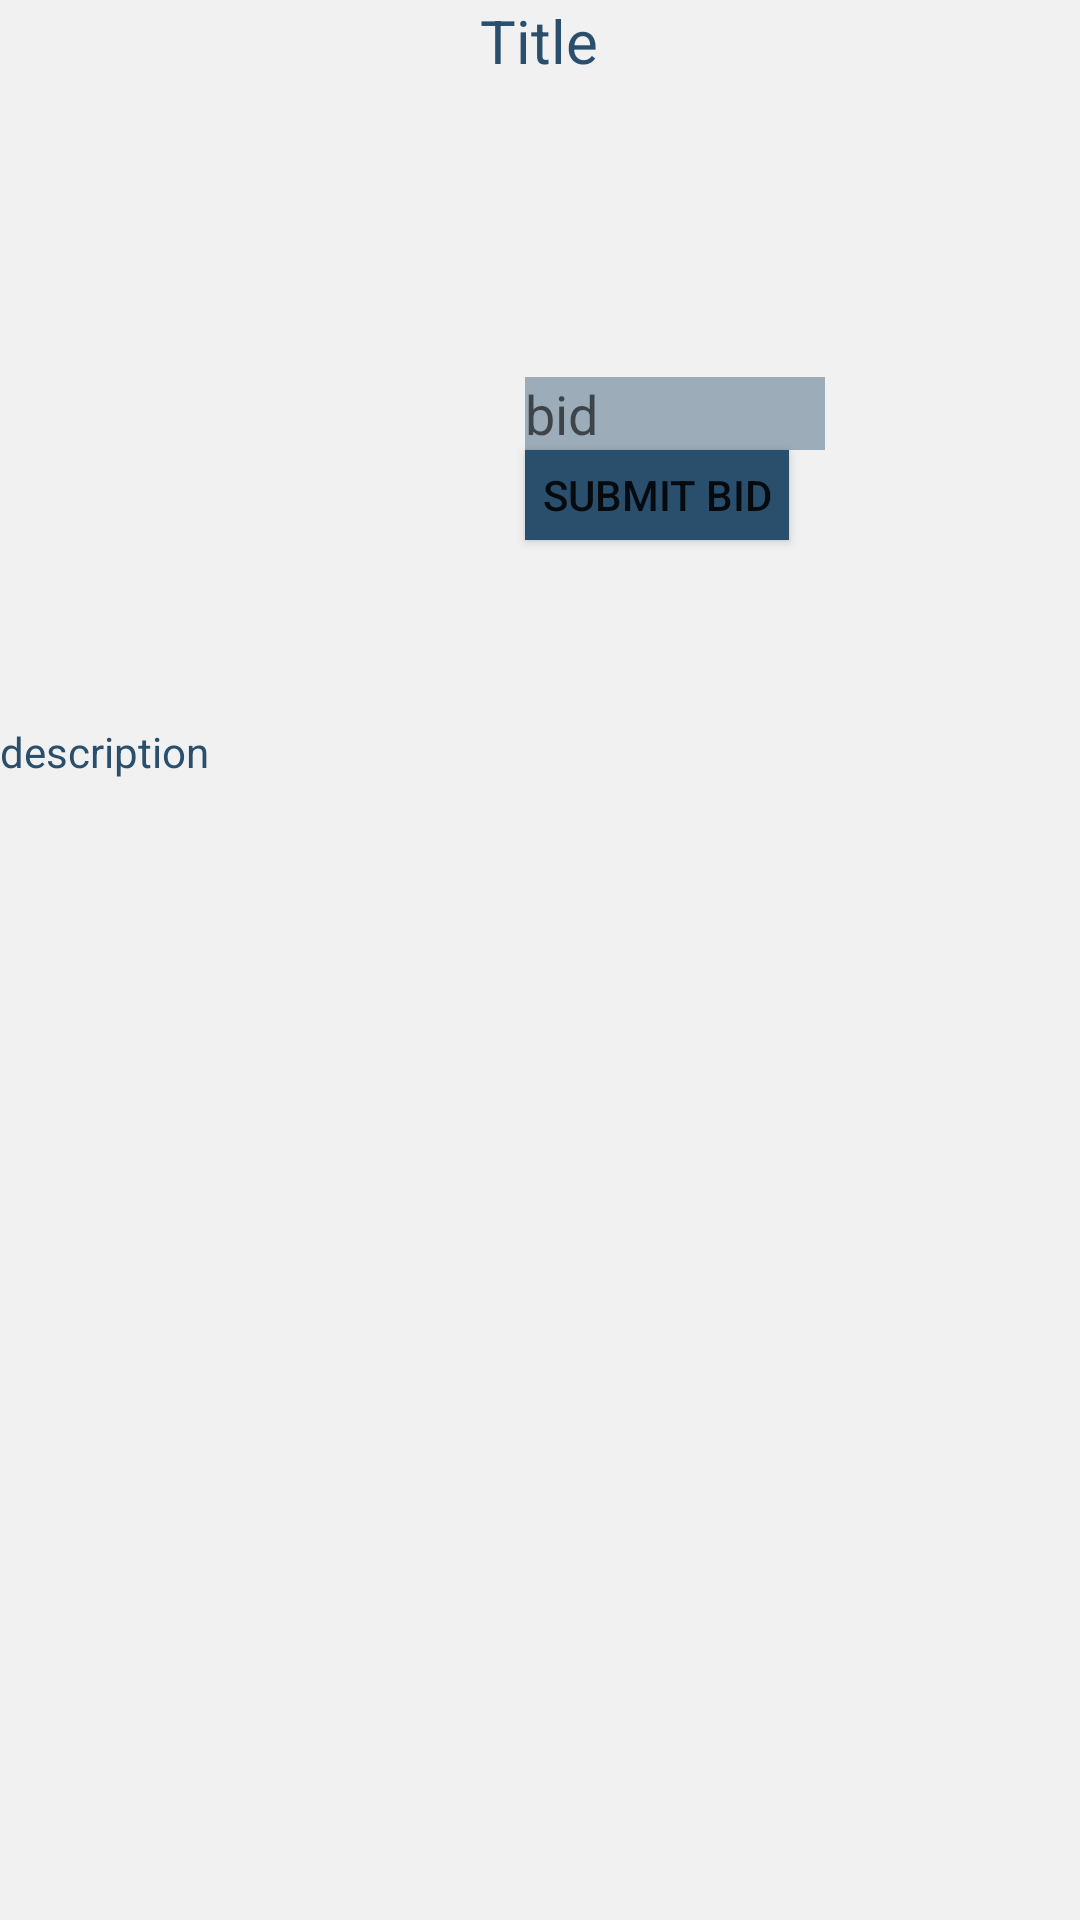

Produce the Android XML layout that renders to this screen, including the resource entries it uses.
<!-- AndroidManifest.xml: application theme AppTheme -->
<!-- res/layout/activity_listing.xml -->
<?xml version="1.0" encoding="utf-8"?>
<RelativeLayout xmlns:android="http://schemas.android.com/apk/res/android"
    xmlns:app="http://schemas.android.com/apk/res-auto"
    android:orientation="vertical" android:layout_width="match_parent"
    android:layout_height="match_parent"
    android:background="#F1F1F1">

    <ImageView
        android:layout_width="150dp"
        android:layout_height="150dp"
        android:layout_alignParentTop="true"
        android:layout_alignParentStart="true"
        android:id="@+id/listing_image"
        />

    <TextView
        android:text="Title"
        android:layout_width="wrap_content"
        android:layout_height="wrap_content"
        android:layout_alignParentTop="true"
        android:id="@+id/listing_title"
        android:textSize="20sp"
        android:layout_alignParentEnd="true"
        android:layout_toEndOf="@+id/listing_image"
        android:paddingLeft="10dp"
        android:textColor="#294F6D"/>

    <ImageView
        android:layout_width="50dp"
        android:layout_height="50dp"
        android:layout_below="@+id/listing_image"
        android:layout_alignParentStart="true"
        android:id="@+id/listing_image_preview1" />

    <ImageView
        android:layout_width="50dp"
        android:layout_height="50dp"
        android:id="@+id/listing_image_preview2"
        android:layout_below="@+id/listing_image"
        android:layout_toEndOf="@+id/listing_image_preview1" />

    <ImageView
        android:layout_width="50dp"
        android:layout_height="50dp"
        android:id="@+id/listing_image_preview3"
        android:layout_below="@+id/listing_image"
        android:layout_toEndOf="@+id/listing_image_preview2" />


    <EditText
        android:layout_width="100dp"
        android:layout_height="wrap_content"
        android:inputType="number"
        android:ems="10"
        android:id="@+id/listing_bid_editText"
        android:hint="bid"
        android:layout_marginLeft="25dp"
        android:background="#6c294F6D"
        android:layout_above="@+id/listing_image_preview3"
        android:layout_toEndOf="@+id/listing_image" />

    <Button
        android:text="Submit Bid"
        android:layout_width="wrap_content"
        android:layout_height="30dp"
        android:layout_below="@+id/listing_bid_editText"
        android:layout_alignStart="@+id/listing_bid_editText"
        android:id="@+id/submit_bid_button"
        android:onClick="submitBid"
        android:background="#294F6D"

        />

    <TextView
        android:text="description"
        android:layout_width="match_parent"
        android:layout_height="wrap_content"
        android:id="@+id/listing_description"
        android:textColor="#294F6D"
        android:layout_marginTop="41dp"
        android:layout_below="@+id/listing_image_preview1"
        android:layout_alignParentStart="true" />
</RelativeLayout>
<!-- resources referenced by this layout -->
<resources>
  <style name="AppTheme" parent="Theme.AppCompat.Light.DarkActionBar">
          
      </style>
</resources>
